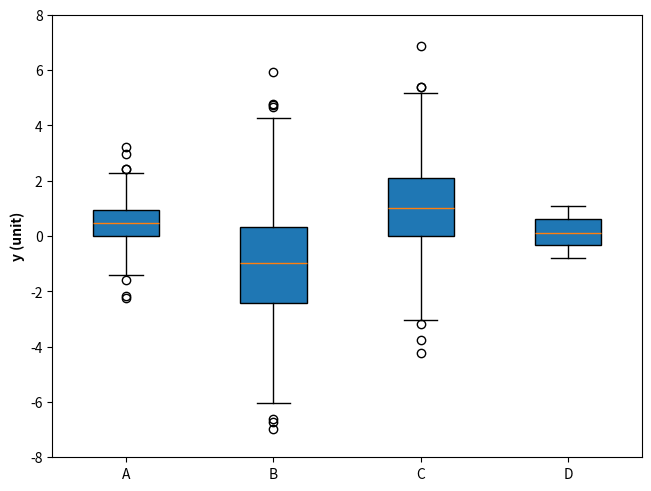

The script that saved this image:
# 导入 matplotlib 和 numpy 包
import matplotlib.pyplot as plt
import numpy as np

np.random.seed(341126)
N = 1 << 10

data = np.zeros((N, 4))
data[:, 0] = 0.75 * np.random.randn(N) + 0.5
data[:, 1] = 2 * np.random.randn(N) - 1.0
data[:, 2] = 1.6 * np.random.randn(N) + 1
data[:, 3] = 1.9 * np.random.random(N) - 0.8

# 生成图形对象 fig 和 子图对象 ax，使用约束布局避免重叠
fig, ax = plt.subplots(constrained_layout=True)

# 调用坐标系对象 ax 的 boxplot 方法，绘制箱型图
# 参数详见 https://www.wolai.com/matplotlib/aMXVCTTz1Kku6DbKU5Yj2s
ax.boxplot(
    data,
    patch_artist=True,
    boxprops=dict(facecolor="C0", lw=1, color="k"),
)

# 设置 Y轴 范围
ax.set_ylim(-8, 8)

# 设置 x 轴刻度和 y 轴签，加粗显示
ax.set_xticklabels(["A", "B", "C", "D"])
ax.set_ylabel("y (unit)", fontweight="bold")

# 保存图片
# plt.savefig('./箱型图A.png', dpi=300)

# 显示图像
plt.show()